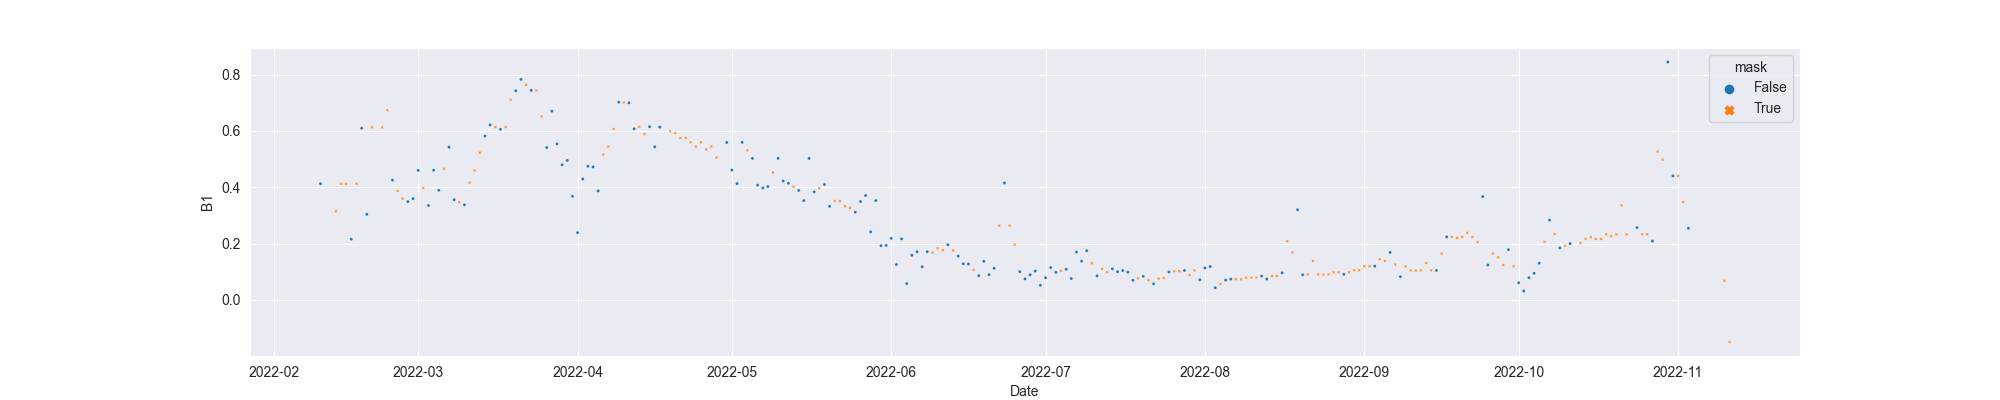

Values plotted in this chart, from the file beside it:
system:time_start, B1, B1_interpolate
2022-02-10, 0.4129, 0.4129
2022-02-11, , 
2022-02-12, , 
2022-02-13, , 0.3143
2022-02-14, , 0.4127
2022-02-15, , 0.4118
2022-02-16, 0.2156, 0.2156
2022-02-17, , 0.4127
2022-02-18, 0.6098, 0.6098
2022-02-19, 0.3039, 0.3039
2022-02-20, , 0.6129
2022-02-21, 0.9219, 
2022-02-22, , 0.6129
2022-02-23, , 0.6737
2022-02-24, 0.4255, 0.4255
2022-02-25, , 0.3874
2022-02-26, , 0.3596
2022-02-27, 0.3493, 0.3493
2022-02-28, 0.3596, 0.3596
2022-03-01, 0.46, 0.46
2022-03-02, , 0.3977
2022-03-03, 0.3354, 0.3354
2022-03-04, 0.4606, 0.4606
2022-03-05, 0.3895, 0.3895
2022-03-06, , 0.4661
2022-03-07, 0.5427, 0.5427
2022-03-08, 0.356, 0.356
2022-03-09, , 0.3468
2022-03-10, 0.3375, 0.3375
2022-03-11, , 0.4164
2022-03-12, , 0.4598
2022-03-13, , 0.523
2022-03-14, 0.582, 0.582
2022-03-15, 0.6217, 0.6217
2022-03-16, , 0.6138
2022-03-17, 0.6059, 0.6059
2022-03-18, , 0.6138
2022-03-19, , 0.7107
2022-03-20, 0.743, 0.743
2022-03-21, 0.7831, 0.7831
2022-03-22, , 0.7637
2022-03-23, 0.7443, 0.7443
2022-03-24, , 0.7443
2022-03-25, , 0.652
2022-03-26, 0.5413, 0.5413
2022-03-27, 0.6705, 0.6705
2022-03-28, 0.5541, 0.5541
2022-03-29, 0.4798, 0.4798
2022-03-30, 0.4953, 0.4953
2022-03-31, 0.368, 0.368
2022-04-01, 0.2391, 0.2391
2022-04-02, 0.4293, 0.4293
2022-04-03, 0.4748, 0.4748
2022-04-04, 0.4721, 0.4721
2022-04-05, 0.387, 0.387
2022-04-06, , 0.5162
2022-04-07, , 0.5447
2022-04-08, , 0.6071
2022-04-09, 0.7025, 0.7025
2022-04-10, , 0.7013
... 223 more rows
